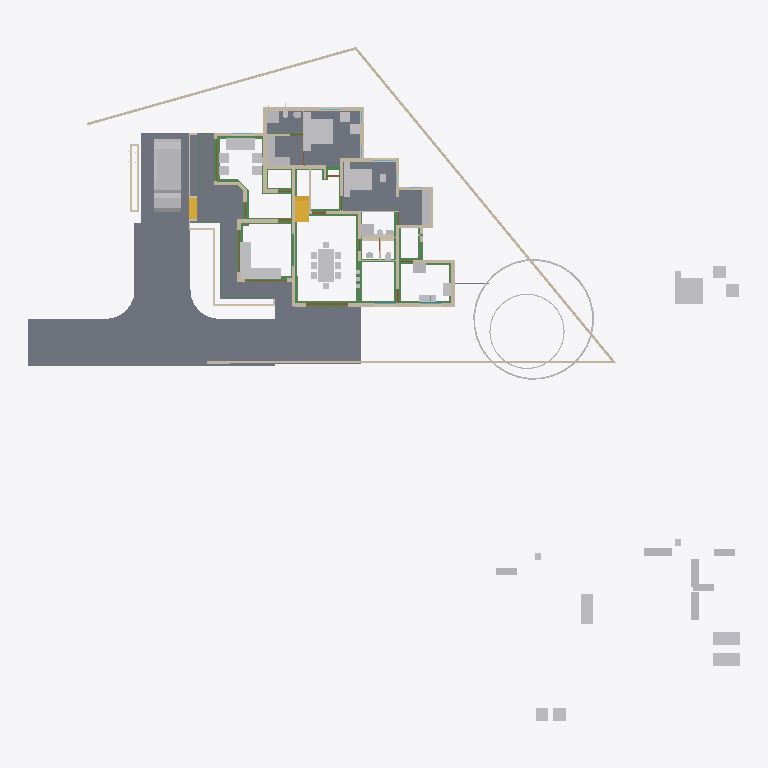
Plan cut of the same IFC building model at storey 'GF-Plumbing' (level 0.00 m, cut at 1.40 m), seen from above with north up, elements coloured by IFC class: 51 other elements (light grey), 41 walls (beige), 29 beams (green), 8 slabs (grey), 4 doors (brown), 2 stair flights (yellow). Cut surfaces are drawn darker.
Extent 50.8 m × 48.1 m × 10.5 m (x, y, z). Storeys (7): Footing at -0.72 m; 00 at 0.00 m; GF-Plumbing at 0.00 m; GF at 0.45 m; GF Lintel at 2.50 m; FF at 3.45 m; SF at 6.45 m. Elements (639): 185 IfcWall, 141 IfcBeam, 125 IfcColumn, 50 IfcFurniture, 23 IfcRailing, 23 IfcWindow, 22 IfcDoor, 17 IfcSanitaryTerminal, 15 IfcSlab, 8 IfcPipeSegment, 8 IfcSolarDevice, 7 IfcRoof.

HEADER;
FILE_DESCRIPTION(('ViewDefinition[DesignTransferView]'),'2;1');
FILE_NAME('AnilIFC.ifc','2025-05-26T02:07:31+05:30',(''),(''),'IfcOpenShell 0.8.2','Bonsai 0.8.2','');
FILE_SCHEMA(('IFC4X3'));
ENDSEC;
DATA;
#1=IFCPROJECT('0$WNUybvfAYORhaB4XNFsz',$,'My Project',$,$,$,$,(#14,#26),#9);
#30=IFCSITE('3M0IN1zgbAER3qQbvbHEyN',$,'My Site',$,$,#21593,$,$,$,$,$,$,$,$);
#2446=IFCSITE('1Q_c7uVcTCngKTLSlSECoW',$,'Site',$,$,#21603,#2459,$,$,$,$,$,$,$);
#36=IFCBUILDING('1$IA7hdqP7iPKszbJPMQXv',$,'My Building',$,$,#21598,$,$,$,$,$,$);
#42=IFCBUILDINGSTOREY('2kIwN_l2HEff17hxWulS$t',$,'00',$,$,#21448,$,$,$,$);
#96=IFCBUILDINGSTOREY('1ytHU9NMr9xuhR6nOuParS',$,'GF',$,$,#145128,$,$,$,$);
#113=IFCBUILDINGSTOREY('02Wk4pOKz6S8OjqfsSxw3f',$,'FF',$,$,#26578,$,$,$,$);
#12120=IFCBUILDINGSTOREY('30jjxh13H5ZfRPWBSBUv3P',$,'GF Lintel',$,$,#21443,$,$,$,$);
#63201=IFCBUILDINGSTOREY('29$z2S3$n8RvRPKj7iW$sZ',$,'SF',$,$,#63429,$,$,$,$);
#108970=IFCBUILDINGSTOREY('3iWuMSe1v7khUzkZ98yZ0Z',$,'Footing',$,$,#108991,$,$,$,$);
#147287=IFCBUILDINGSTOREY('2KbWokeHD6$ezCcWwHlXSS',$,'GF-Plumbing',$,$,#147303,$,$,$,$);
#102656=IFCSLAB('0PC2wOFKfA58MASSpvqWe1',$,'Slab',$,$,#146298,#102677,$,$);
#15926=IFCSLAB('0jKIsjEsnD1OzlWHdbrHaP',$,'Slab',$,$,#146183,#15940,$,$);
#97744=IFCSLAB('0E04lLiun5mhNbrsItVqGw',$,'Slab',$,$,#146258,#97765,$,$);
#97782=IFCSLAB('2H_RNqbb95NBqUBEz4KwU3',$,'Slab',$,$,#146263,#97803,$,$);
#155018=IFCSLAB('10n62fAh17LfjHSjB4D384',$,'Slab',$,$,#155148,#155029,$,$);
#144964=IFCSLAB('26vf0ogu9C3812sFdsj2Hs',$,'Slab',$,$,#144997,#144979,$,$);
#9759=IFCVEHICLE('1oADfEVWn0tPCUY0EM8eBG',$,'Vehicle',$,$,#44509,#9791,$,$);
#14987=IFCWALL('3QvJTaeo13jR4q00Btfvpq',$,'Wall',$,$,#70690,#14998,$,$);
#18400=IFCFURNITURE('1R50XvKDL8EfbTnGY_njcY',$,'Furniture',$,$,#145278,#18399,$,$);
#15105=IFCWALL('2$tbsWQJT3PftHdFdSZRzF',$,'Wall',$,$,#70658,#15116,$,$);
#18901=IFCFURNITURE('24hcVyXrH4tf35GE4proyw',$,'Furniture',$,$,#145158,#18900,$,$);
#25612=IFCFURNITURE('2akChVyKvEohXfhOaKw10T',$,'Furniture',$,$,#145238,#25644,$,$);
#18777=IFCFURNITURE('1aP3zeWsL0ZQXEuRipuWXs',$,'Furniture',$,$,#145363,#18776,$,$);
#14884=IFCWALL('0MuvIxI8bFFxmzWw1hEsL7',$,'Wall',$,$,#70633,#14890,$,$);
#76381=IFCGEOGRAPHICELEMENT('2pfiLi3vv79x_8U6RE3CYp',$,'GeographicElement',$,$,#76413,#76449,$,$);
#25270=IFCFURNITURE('1LH09B9mjBF9cFS_bJydOX',$,'Furniture',$,$,#146198,#25301,$,$);
#146703=IFCSLAB('1DExnYGNnEN8upuMhsRnr$',$,'Slab',$,$,#147261,#146714,$,$);
#604=IFCWALL('0vQHFjq6DDjRfeuf4$xxQH',$,'Wall',$,$,#146528,#615,$,$);
#149790=IFCBEAM('1a$n3x3YjFg97HuR3xHsyR',$,'Beam',$,$,#152152,#149801,$,$);
#188=IFCWALL('1PzxetMNn7avsyHCxKbrs1',$,'Wall',$,$,#146488,#199,$,$);
#10353=IFCSTAIRFLIGHT('2Zm0rZgTbDdgxMEp5bq$9_',$,'StairFlight',$,$,#145348,#10385,$,12,11,0.183333337306976,0.150000005960464,.STRAIGHT.);
#17678=IFCFURNITURE('2bin7WsULDjPeLfYKRFVAv',$,'Furniture',$,$,#145343,#17677,$,$);
#17233=IFCFURNITURE('0T3ErBLYfCbANjLJsek21j',$,'Furniture.012',$,$,#145333,#17232,$,$);
#18864=IFCFURNITURE('3pKgwG2ITCbQ1PcX8XbhFK',$,'Furniture',$,$,#145338,#18863,$,$);
#17628=IFCFURNITURE('17qZxJfnjAUwxgeyWuttn3',$,'Furniture',$,$,#145173,#17627,$,$);
#299=IFCWALL('3YOHcsAdT3PO$57Bo2wlO0',$,'Wall',$,$,#146523,#310,$,$);
#153032=IFCBEAM('0Lg9H3X11CLvuYUlttgRuM',$,'Beam',$,$,#153747,#153043,$,$);
#516=IFCWALL('0kHakQ$Fb8lPUKd_GxCfr6',$,'Wall',$,$,#146598,#527,$,$);
#423=IFCWALL('1yZ5GwNe15fArSzrc3cNGE',$,'Wall',$,$,#146638,#434,$,$);
#25314=IFCFURNITURE('0Rgq7HzdzEhvU_dNff47Wu',$,'Furniture',$,$,#145233,#25343,$,$);
#74869=IFCGEOGRAPHICELEMENT('3qyTpdBrLCaxCPBVEhKmZp',$,'GeographicElement',$,$,#76320,#74901,$,$);
#29358=IFCWALL('3U3_2IE6LES8tAXzbZT3By',$,'Wall',$,$,#164702,#29370,$,$);
#16799=IFCFURNITURE('055N_$xmX9ZQbc0CYFtvE3',$,'Furniture',$,$,#145283,#16798,$,$);
#17096=IFCFURNITURE('0yYwZAg3jFQvkxBxQ0MGp1',$,'Furniture',$,$,#145288,#17095,$,$);
#18669=IFCFURNITURE('0_rDbuDo58VxsMmqMXWGXl',$,'Furniture',$,$,#145293,#18668,$,$);
#1217=IFCWALL('2Q5YCkzor9Ngjftvgr0hJV',$,'Wall',$,$,#168495,#1228,$,$);
#141599=IFCBEAM('1z5iZfILrC$B8_t72NxpMW',$,'Beam',$,$,#142285,#141610,$,$);
#25122=IFCFURNITURE('0eMwo17SHA2AtkijqvowIK',$,'Furniture',$,$,#145353,#25153,$,$);
#154500=IFCBEAM('080XFfqrn6FfLsy8Inj5Im',$,'Beam',$,$,#154551,#154511,$,$);
#154605=IFCBEAM('3Jo_BB1Jn9lP79LVAgbguH',$,'Beam',$,$,#166819,#154616,$,$);
#19988=IFCWALL('1w6VKMxRj2hObZ_QLhIAvk',$,'Wall',$,$,#146518,#19999,$,$);
#454=IFCWALL('1cEUYXkQ18g8A2AkmtiTwk',$,'Wall',$,$,#168519,#465,$,$);
#154273=IFCBEAM('1XRnEmK9H0BQ9w5Vz4gh4C',$,'Beam',$,$,#154322,#154284,$,$);
#17365=IFCFURNITURE('0Tjm9jror8bPxG689sHAj8',$,'Furniture',$,$,#145313,#17364,$,$);
#17439=IFCFURNITURE('076SYXiXP7jhnOyre$gCoP',$,'Furniture',$,$,#145148,#17438,$,$);
#154579=IFCBEAM('1PLUaeYxr8p9h7F8BQJXhz',$,'Beam',$,$,#155138,#154590,$,$);
#6545=IFCSTAIRFLIGHT('3mjK21MVj5Wxp88atmNL9l',$,'StairFlight',$,$,#60989,#6544,$,2,1,0.150000005960464,0.25,.STRAIGHT.);
#25161=IFCFURNITURE('3ia0j471fEl9_3EcPDtlMf',$,'Furniture',$,$,#145228,#29497,$,$);
#842=IFCWALL('3BP$Kj7eL8rfLzufr5wfXy',$,'Wall',$,$,#146643,#853,$,$);
#17513=IFCFURNITURE('0VTCb1Evn558OH68N69Eaz',$,'Furniture',$,$,#145318,#17512,$,$);
#18827=IFCFURNITURE('0zixzxSUv7NBPjkhBn6BwL',$,'Furniture',$,$,#145153,#18826,$,$);
#25356=IFCSANITARYTERMINAL('0DGlzq0Xv7KwIjCvA14zlk',$,'SanitaryTerminal',$,$,#145223,#25369,$,$);
#57461=IFCWALL('22p$gjPlf4_fmH50hLiwEg',$,'Wall',$,$,#165724,#57472,$,$);
#17045=IFCFURNITURE('3keQdM9i5FJ9JBwmsM_Qg3',$,'Furniture',$,$,#145298,#17044,$,$);
#17328=IFCFURNITURE('3InpbPAMj2MBzrSOMYlvHV',$,'Furniture',$,$,#145303,#17327,$,$);
#153977=IFCBEAM('0TWa$AyqT83PWOB1D1JXxe',$,'Beam',$,$,#154413,#153988,$,$);
#23313=IFCSANITARYTERMINAL('2AQwLasl50KvvqUmlCa0I7',$,'SanitaryTerminal',$,$,#148151,#23345,$,$);
#138833=IFCWALL('28JS9ZVTrCrhN46P$xeur9',$,'Wall',$,$,#166525,#138844,$,$);
#38948=IFCWALL('0ipxxeBA962ABePks$Jpav',$,'Wall',$,$,#166017,#38979,$,$);
#151408=IFCBEAM('11UmVD6Hv2zOoPXsLeu2$6',$,'Beam',$,$,#151733,#151419,$,$);
#85080=IFCELECTRICAPPLIANCE('3r3ymMflv8O8jCD$O86PPW',$,'ElectricAppliance',$,$,#146223,#85111,$,$);
#18714=IFCFURNITURE('0sWiAZchD9CQr_lkdFZUTW',$,'Furniture',$,$,#145308,#18713,$,$);
#73000=IFCWALL('3z7g50jMX4Rh8$1_kKCMxL',$,'Wall',$,$,#165780,#73011,$,$);
#699=IFCWALL('1YEXD_311BPxR14yKIlEMz',$,'Wall',$,$,#146513,#710,$,$);
#144998=IFCSLAB('32xDgTD3b17PKhJCvtkc6X',$,'Slab',$,$,#147256,#145009,$,$);
#149583=IFCBEAM('0jjyRdsLz72vam6tv77R1y',$,'Beam',$,$,#154784,#149594,$,$);
#57537=IFCWALL('0RVWYaWSX1oeXNJZV9D28p',$,'Wall',$,$,#165897,#57548,$,$);
#86224=IFCSANITARYTERMINAL('2biCU27_zEgBtPNwtE6wvd',$,'SanitaryTerminal',$,$,#146233,#86256,$,$);
#130=IFCWALL('04CHTr6Lj4wPvBnmyPYJ6Z',$,'Wall',$,$,#146483,#138,$,$);
#150465=IFCBEAM('3oiz4vW992SAq93f3Yx8gc',$,'Beam',$,$,#152239,#150476,$,$);
#392=IFCWALL('3Qya9ZYJP97B1xsfIiUBer',$,'Wall',$,$,#146648,#403,$,$);
#150004=IFCBEAM('0Wq3PonavD4woKKxMkERIJ',$,'Beam',$,$,#150233,#150015,$,$);
#154183=IFCBEAM('0Yihe8znn258ntGVME035D',$,'Beam',$,$,#154232,#154194,$,$);
#82229=IFCWALL('1dZywMfXH8hBJcwgdnriym',$,'Wall',$,$,#146548,#82266,$,$);
#1440=IFCWALL('3GLM2Z4Pf1HOc7RaVPeooN',$,'Wall',$,$,#164946,#1451,$,$);
#86279=IFCELECTRICAPPLIANCE('1lTy1pOgr4efy1fl4xNZg$',$,'ElectricAppliance',$,$,#146228,#86311,$,$);
#4273=IFCWALL('1oh7zEnUH4yxmpd05lCSWC',$,'Wall',$,$,#164582,#4284,$,$);
#142134=IFCBEAM('14qZT0W4L2H8jVZf6E8d6q',$,'Beam',$,$,#142303,#142145,$,$);
#153666=IFCBEAM('0MIPwZEUXATv$BBWagWbD4',$,'Beam',$,$,#153932,#153677,$,$);
#22214=IFCFURNITURE('0KTzOcFqX39OX7TZqBe6XZ',$,'Furniture',$,$,#145193,#22227,$,$);
#22327=IFCFURNITURE('2JUXPztkjFqBln5k4xn9m1',$,'Furniture',$,$,#145183,#22340,$,$);
#22388=IFCFURNITURE('31n1J_$I57pu5jDAm8k1r8',$,'Furniture',$,$,#145368,#22401,$,$);
#22421=IFCFURNITURE('2zy8cDFfn09g6xCglxdYzf',$,'Furniture',$,$,#145373,#22434,$,$);
#1756=IFCWALL('1k48VKPdv0Vg_oNqsf$EZh',$,'Wall',$,$,#146508,#1767,$,$);
#22162=IFCFURNITURE('1HAj9Qqb15fxKqqLnUY5tx',$,'Furniture',$,$,#145188,#22194,$,$);
#22355=IFCFURNITURE('1ER_YDI7H04eJegewwbPZx',$,'Furniture',$,$,#145198,#22368,$,$);
#153761=IFCBEAM('0JE0A_M8D9_egBrIEG$q7Y',$,'Beam',$,$,#153823,#153772,$,$);
#1657=IFCWALL('1k5DFfksL0DBm8B9dpCj$F',$,'Wall',$,$,#146503,#1668,$,$);
#44961=IFCWALL('1W3$tepJP0leY7YOeWnHjR',$,'Wall',$,$,#146618,#44967,$,$);
#12250=IFCDOOR('2BRBKprhj7ox11yrDLu5ws',$,'Door',$,$,#112401,#36046,$,$,$,$,$,$);
#144717=IFCBEAM('2gxyEwCn948wb20WSxeeuS',$,'Beam',$,$,#144754,#144729,$,$);
#150491=IFCBEAM('2osefDFyT39RvPBFJKNEEC',$,'Beam',$,$,#152170,#150502,$,$);
#48854=IFCBEAM('3U47t32W1D9x3RIjIi17rc',$,'Beam',$,$,#145403,#48865,$,$);
#154992=IFCBEAM('14zvi$Bpb4xwFJ3Mb45n0x',$,'Beam',$,$,#155143,#155003,$,$);
#945=IFCWALL('3f0b5i_z5A1wo_s5RrCXKn',$,'Wall',$,$,#146478,#956,$,$);
#153439=IFCBEAM('3k4QZ9NhjDhQ7yUu3SdSim',$,'Beam',$,$,#153606,#153450,$,$);
#268=IFCWALL('2RgLl6fRz15frDI_PC4t9e',$,'Wall',$,$,#155200,#279,$,$);
#152267=IFCBEAM('0fm6yBtbr6jhrDshJ366vP',$,'Beam',$,$,#152894,#152278,$,$);
#59003=IFCWALL('0QbKQ4QwXCE91xtueIIBH_',$,'Wall',$,$,#165935,#59014,$,$);
#65015=IFCBEAM('1H_xJU4fn99g6PolxbP1In',$,'Beam',$,$,#145908,#65026,$,$);
#1172=IFCWALL('2GwPRnCnz058ACz_ZbcJ05',$,'Wall',$,$,#146588,#1183,$,$);
#150234=IFCBEAM('2B8XZeXov5DwUqjkCLUQAb',$,'Beam',$,$,#150399,#150245,$,$);
#53022=IFCBEAM('0lKseJo1n4YASRH6Y4ypCb',$,'Beam',$,$,#145418,#53033,$,$);
#57210=IFCWALL('3YfBuLdxrF$B0Hmh7k8yp1',$,'Wall',$,$,#165760,#57216,$,$);
#18632=IFCFURNITURE('2XUZmvobvC1gsAzioRJWb7',$,'Furniture',$,$,#145358,#18631,$,$);
#98113=IFCFURNITURE('10jljVhcr49Q09$4qRzO8T',$,'Furniture',$,$,#146268,#98129,$,$);
#900=IFCWALL('1fOjCHp7n9IvAaRIenRr6l',$,'Wall',$,$,#146473,#911,$,$);
#149738=IFCBEAM('2kTlbqQmHDBAL4FBmYQKs0',$,'Beam',$,$,#151879,#149749,$,$);
#144755=IFCBEAM('0B6eWAhgv6quuiFEWbSInz',$,'Beam',$,$,#144792,#144766,$,$);
#98460=IFCFURNITURE('2o32gnRgj7JOnZ46_g1ygp',$,'Furniture',$,$,#146273,#98492,$,$);
#149764=IFCBEAM('2G8AAt3hP1hehEOyLELJeo',$,'Beam',$,$,#149900,#149775,$,$);
#1275=IFCWALL('1Cqmx66HL5neqXAJZajN7t',$,'Wall',$,$,#146628,#1286,$,$);
#23233=IFCSANITARYTERMINAL('0AyAwyofT05v1O_NxO0jH2',$,'SanitaryTerminal',$,$,#146893,#23265,$,$);
#25408=IFCSANITARYTERMINAL('0qCZoCmrD1B9CO5Kg0plPw',$,'SanitaryTerminal',$,$,#145213,#25421,$,$);
#25434=IFCSANITARYTERMINAL('2JE6HIrKjAm9pFdRxgG_wV',$,'SanitaryTerminal',$,$,#145243,#25447,$,$);
#17157=IFCFURNITURE('3SbcOvQD51GhDFdMrfJy7o',$,'Furniture',$,$,#145143,#17156,$,$);
#17715=IFCFURNITURE('1K5CC3v$51_RkeRHCfWF1K',$,'Furniture',$,$,#145323,#17714,$,$);
#18521=IFCFURNITURE('30UJjqf1X57hbrPqq67ADj',$,'Furniture',$,$,#145328,#18520,$,$);
#25207=IFCFURNITURE('2uCA7urEX5jwtO78eo2CJ0',$,'Furniture',$,$,#146188,#25220,$,$);
#25249=IFCFURNITURE('1SXHrIKEbF3Avs1_u_np1P',$,'Furniture',$,$,#146193,#25262,$,$);
#12800=IFCDOOR('39JD$kR8X0NPRTeSE4w5EH',$,'Door',$,$,#155270,#34459,$,$,$,$,$,$);
#34346=IFCDOOR('0OUxOPs7zFRAy3HKSliQuy',$,'Door',$,$,#112533,#34378,$,$,$,$,$,$);
#46961=IFCDOOR('05FZZvsyf959qcUkPSLQsf',$,'Door',$,$,#110698,#46992,$,$,$,$,$,$);
#573=IFCWALL('2Qu9Lk0Sn4FwvPmybXWNcw',$,'Wall',$,$,#155164,#584,$,$);
#36450=IFCWALL('1bzvSivc55Gu6ANT5eBo$k',$,'Wall',$,$,#146578,#36462,$,$);
#25382=IFCSANITARYTERMINAL('2vD3tSgcTBU8lPnKKbK96B',$,'SanitaryTerminal',$,$,#145218,#25395,$,$);
#153946=IFCBEAM('0_cgpbAmDD0eRD3rnt$OVz',$,'Beam',$,$,#154063,#153957,$,$);
#25460=IFCSANITARYTERMINAL('0u$EF64DX2vwQITCsVFWKX',$,'SanitaryTerminal',$,$,#145248,#25473,$,$);
#19350=IFCWALL('1vmHNPZZf35A3$ZzlI3hrB',$,'Wall',$,$,#164670,#19361,$,$);
#1892=IFCWALL('2btlAvQzb6KvChKkPyT1tL',$,'Wall',$,$,#146608,#1903,$,$);
#2056=IFCWALL('3m9H6N70nCXvzVOEeycG90',$,'Wall',$,$,#165663,#2067,$,$);
#23273=IFCSANITARYTERMINAL('20JUjhvWbBRRjSV1SLXVka',$,'SanitaryTerminal',$,$,#146678,#23305,$,$);
#148613=IFCPIPESEGMENT('3OFyXjenL4BOYWO_7o1j2H',$,'PipeSegment',$,$,#148806,#148625,$,$);
#20123=IFCWALL('23C6IFMfT5c9qVYymYr$CN',$,'Wall',$,$,#165638,#20134,$,$);
#2101=IFCWALL('31H7rpK8j5AxAH6BkyaHYJ',$,'Wall',$,$,#146658,#2112,$,$);
ENDSEC;